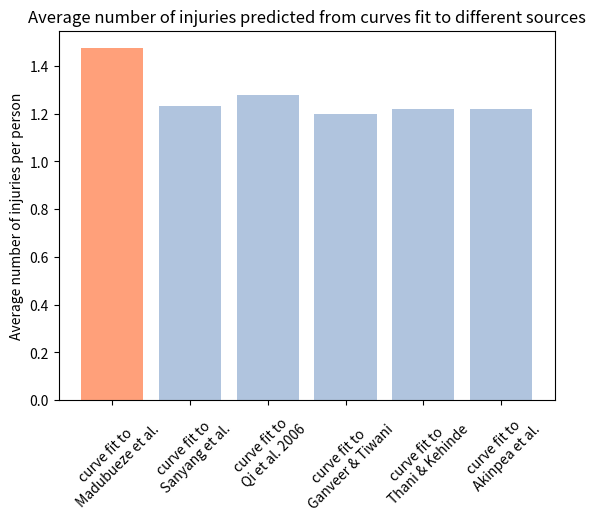

Here is the Python script that generated this plot: (Note: this script raises an exception after producing the figure.)
import numpy as np
import pandas as pd
from matplotlib import pyplot as plt
from scipy.optimize import curve_fit

# Here I am trying to create a curve that will be used to predict the number of injuries
# people receive from road traffic accidents. I am using curve fitting from scipy to fit to data
# from a number of sources
# create a number of potential injuries
number_of_potential_injuries = [1, 2, 3, 4, 5, 6, 7, 8]
nsample = 100000
# create data used to generate injuries from a 65.6-34.4 single multiple injury split as seen in Madubueze et al. 2010
percent_multiple = [34.4, 21.9, 24.85, 18.91, 20.8, 20.6]
percent_multiple_as_decimal = np.divide(percent_multiple, 100)
sources = ['Madubueze et al.', 'Sanyang et al.', 'Qi et al. 2006', 'Ganveer & Tiwani', 'Thani & Kehinde',
           'Akinpea et al.']


def exponentialdecay(x, a, k):
    y = a * np.exp(k * x)
    return y


probability_distributions = []
for percentage in percent_multiple_as_decimal:

    data_dict = {'Ninj': [1, 2, 9],
                 'dist': [(1 - percentage),  percentage / 2 + 0.04, 0]}
    data = pd.DataFrame(data_dict)

    xdata = data['Ninj']
    ydata = data['dist']
    popt, pcov = curve_fit(exponentialdecay, xdata, ydata, p0=[1, -1])
    exponential_prediction = []
    allnumb = range(1, 10, 1)
    for i in allnumb:
        exponential_prediction.append(exponentialdecay(i, *popt))
    # Normalize the 70-30 distribution
    exponential_prediction = exponential_prediction[:-1]
    exponential_prediction = list(np.divide(exponential_prediction, sum(exponential_prediction)))
    probability_distributions.append(exponential_prediction)
# sample from the fitted 70-30 distribution
average_injuries_per_dist = []
for distribution in probability_distributions:
    predicted_number_of_injuries = []
    for i in range(0, nsample):
        predicted_number_of_injuries.append(np.random.choice(number_of_potential_injuries, p=distribution))
    average_n_injuries = sum(predicted_number_of_injuries) / nsample
    average_injuries_per_dist.append(average_n_injuries)

# Find best prediction from each of the estimates
difference_to_malawi_data = [abs(result - 7057 / 4776) for result in average_injuries_per_dist]
best_fit = min(difference_to_malawi_data)
best_fit_index = difference_to_malawi_data.index(best_fit)
best_fit_source = sources[best_fit_index]
best_fit_distribution = probability_distributions[best_fit_index]
# plot the resulting average number of injuries per person
xpos = np.arange(len(probability_distributions))
plt.bar(xpos, average_injuries_per_dist, color='lightsteelblue')
plt.xticks(xpos, ['curve fit to \n' + source for source in sources], rotation=45)
plt.bar(xpos[best_fit_index], average_injuries_per_dist[best_fit_index], color='lightsalmon')
plt.ylabel('Average number of injuries per person')
plt.title('Average number of injuries predicted from curves fit to different sources')
plt.savefig('C:/Users/<user> Manning Smith/Pictures/TLO model outputs/SingleVsMultipleInjury/'
            'curvefitting_n_inj_comparison.png', bbox_inches='tight')
for i in range(0, len(average_injuries_per_dist)):
    plt.subplot(1, 2, 1)
    plt.plot(number_of_potential_injuries, probability_distributions[i])
    plt.xlabel('Number of Injuries')
    plt.ylabel('Probability')
    plt.title(f'Exponential decay curve\n fit to {sources[i]}')
    plt.subplot(1, 2, 2)
    plt.bar(np.arange(2), [average_injuries_per_dist[i], 7057 / 4776])
    plt.xticks(np.arange(2), ['Est. av. \n n. of injuries \n per person', 'Av. \n n. of injuries\n per person'])
    plt.ylabel('Number of injuries')
    plt.title('Average number of injuries \nper person from curve \nfitting and Malawi data')
    plt.savefig(f'C:/Users/<user> Manning Smith/Pictures/TLO model outputs/SingleVsMultipleInjury/'
                f'curvefitting_{sources[i]}.png', bbox_inches='tight')
    plt.clf()
    print(average_injuries_per_dist[i], 7057 / 4776, probability_distributions[i])
